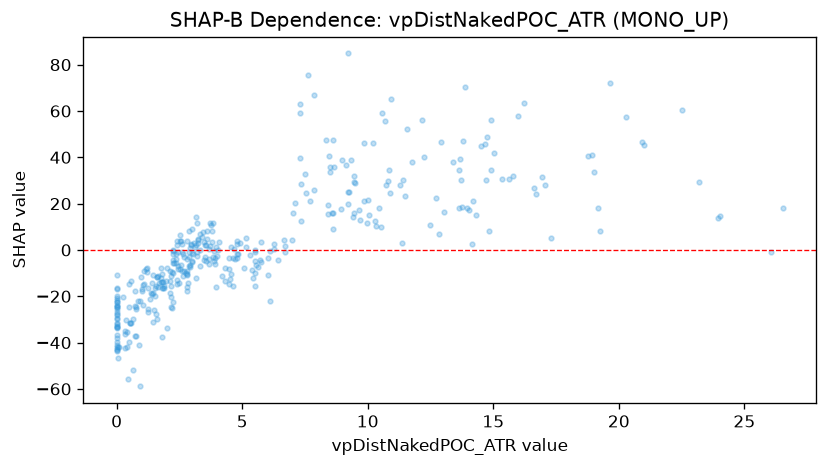

The data file committed next to this chart (first rows):
feature_value, shap_value
4.055, -0.02997
5.137, 5.087
3.729, 11.5
4.473, -14.9
3.06, -1.781
0.0, -26.61
1.088, -9.1
0.0, -24.54
0.0, -31.83
1.442, -31.31
6.973, 4.205
9.154, 36.87
8.436, 19.39
9.445, 31.87
2.401, 3.651
7.29, 62.87
3.235, 4.638
4.804, 4.032
4.463, -3.665
3.415, 5.72
3.702, 1.552
4.78, -3.467
2.283, -5.654
7.487, 32.73
7.304, 39.82
8.415, 15.5
9.666, 17.31
10.31, 12.54
3.823, 11.67
2.144, -13.51
1.756, -13.86
1.535, -16.38
13.79, 46.92
8.628, 47.61
3.565, -4.779
2.139, -18.55
4.922, 3.17
5.767, 3.531
0.746, -37.2
2.518, 3.705
2.6, 2.492
2.597, -8.914
2.496, -14.41
3.697, 0.4287
2.783, -4.081
2.182, -15.73
2.688, -9.247
5.506, -9.861
19.18, 17.95
2.868, -0.7256
3.541, 2.013
5.496, -4.645
1.013, -16.66
2.246, -9.787
2.355, -3.819
2.872, -6.983
0.527, -31.73
2.222, -9.382
19.24, 8.234
22.51, 60.29
... 314 more rows
